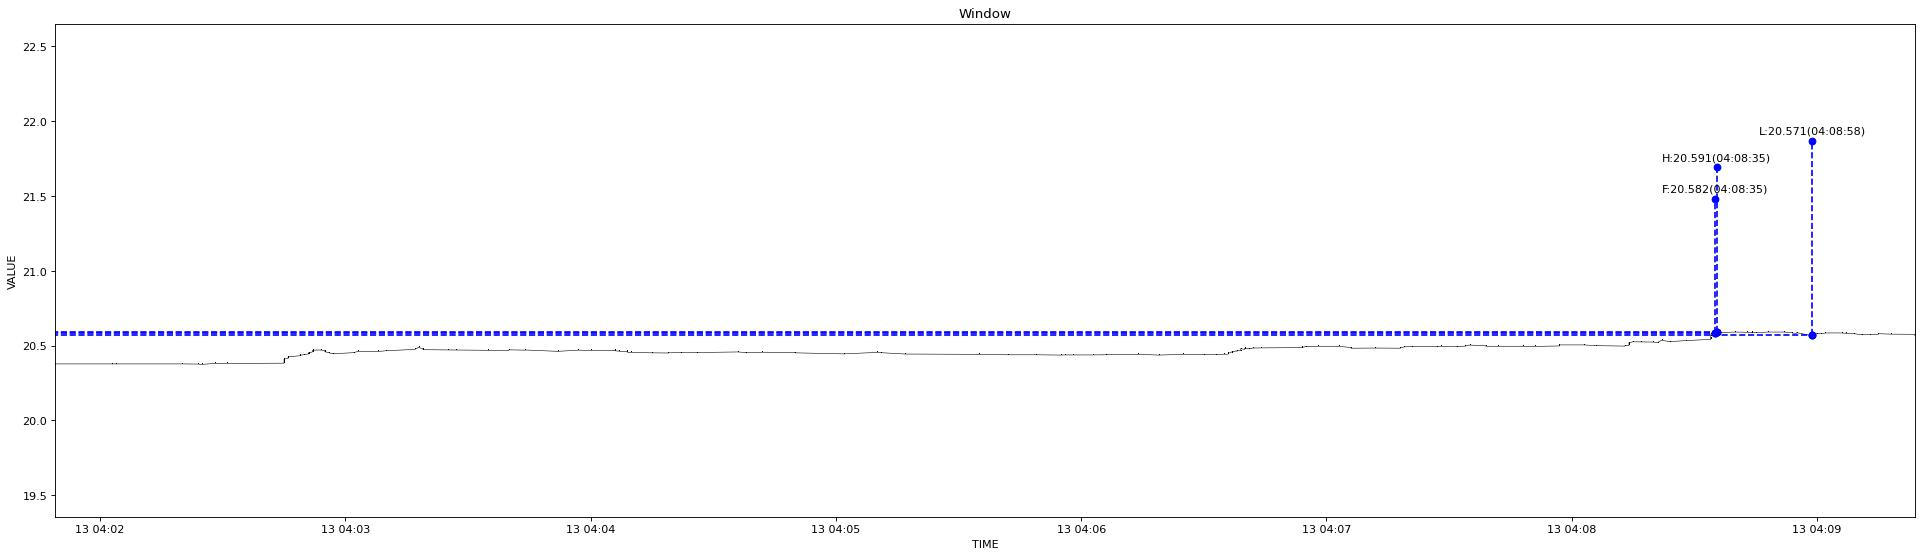

The table this chart was drawn from, first rows:
1639339309257, 20.378
1639339323218, 20.38
1639339324043, 20.38
1639339340025, 20.38
1639339344979, 20.38
1639339345094, 20.38
1639339348717, 20.38
1639339351950, 20.38
1639339365099, 20.38
1639339365201, 20.39
1639339365309, 20.39
1639339365414, 20.4
1639339365524, 20.4
1639339365633, 20.4
1639339365846, 20.4
1639339365951, 20.41
1639339366341, 20.41
1639339366475, 20.41
1639339366578, 20.42
1639339366803, 20.43
1639339369206, 20.43
1639339369313, 20.44
1639339370114, 20.44
1639339371276, 20.45
1639339371508, 20.45
1639339371760, 20.45
1639339371873, 20.45
1639339372098, 20.46
1639339372343, 20.47
1639339372451, 20.47
1639339372580, 20.47
1639339374423, 20.47
1639339374568, 20.47
1639339375332, 20.47
1639339375467, 20.47
1639339375802, 20.46
1639339375904, 20.46
1639339376007, 20.45
1639339376130, 20.45
1639339377909, 20.45
1639339382387, 20.45
1639339383539, 20.46
1639339388094, 20.46
1639339390504, 20.47
1639339397489, 20.48
1639339398363, 20.49
1639339398650, 20.49
1639339399375, 20.48
1639339399525, 20.47
1639339405287, 20.47
1639339407767, 20.47
1639339415299, 20.47
1639339420335, 20.47
1639339420789, 20.47
1639339424227, 20.47
1639339424358, 20.47
1639339432304, 20.46
1639339437432, 20.47
1639339440449, 20.47
1639339446346, 20.47
1639339446973, 20.47
... 142 more rows
